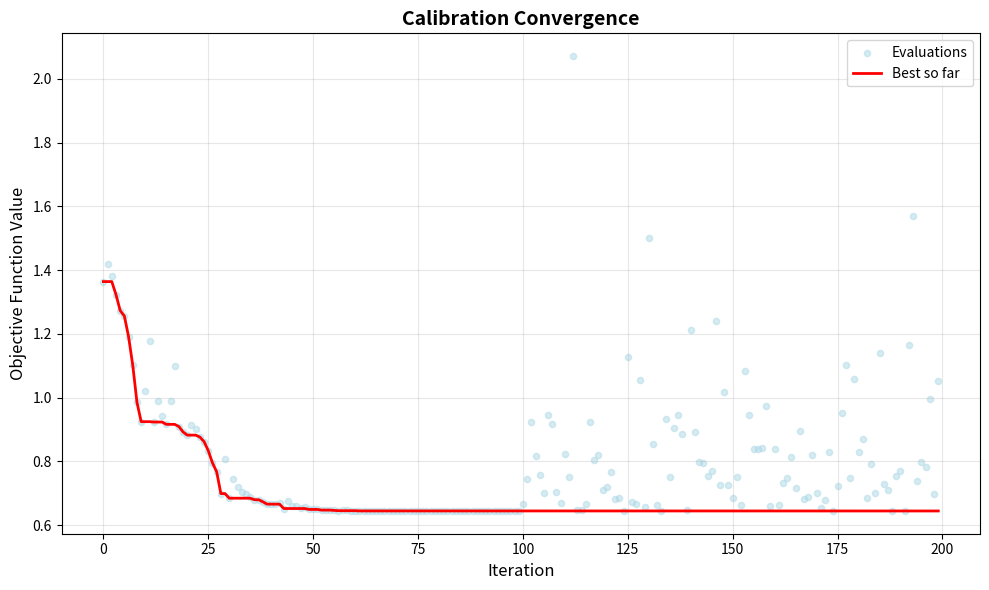
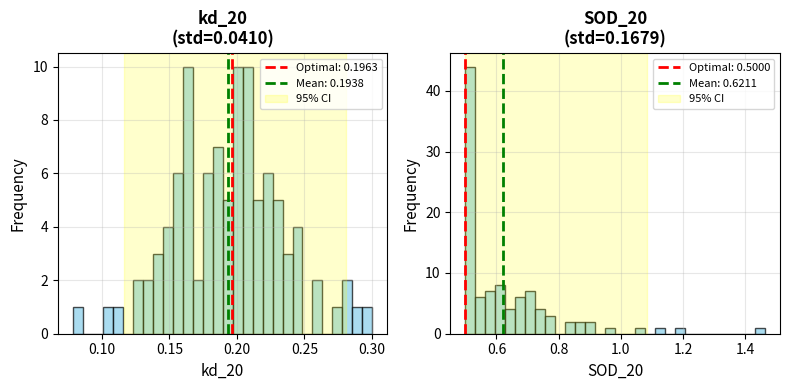

These figures' Python source, in order:
#!/usr/bin/env python3
# -*- coding: utf-8 -*-
"""
HydroClaude 参数校准工具 (Parameter Calibration Tool)

支持的功能：
- 多种优化算法 (Nelder-Mead, Powell, BFGS, Differential Evolution)
- 多种目标函数 (RMSE, NSE, MAE, PBIAS)
- 多参数同时校准
- 自动不确定性分析
- 校准报告生成

作者: HydroClaude Team
创建日期: 2025-11-02
"""

import numpy as np
from typing import Dict, List, Tuple, Callable, Optional
import json
from datetime import datetime


class ParameterCalibrator:
    """
    参数校准器

    支持使用观测数据自动校准模型参数
    """

    def __init__(self,
                 model_function: Callable,
                 observed_data: Dict[str, np.ndarray],
                 param_ranges: Dict[str, Tuple[float, float]],
                 objective_function: str = 'RMSE'):
        """
        初始化校准器

        Parameters
        ----------
        model_function : callable
            模型运行函数，接受参数字典，返回模拟结果字典
        observed_data : dict
            观测数据 {'variable': array}
        param_ranges : dict
            参数范围 {'param_name': (min, max)}
        objective_function : str
            目标函数类型: 'RMSE', 'NSE', 'MAE', 'PBIAS'
        """
        self.model_function = model_function
        self.observed_data = observed_data
        self.param_ranges = param_ranges
        self.objective_function = objective_function

        # 优化历史
        self.optimization_history = []
        self.best_params = None
        self.best_score = None
        self.n_evaluations = 0

    def _calculate_objective(self,
                            simulated: np.ndarray,
                            observed: np.ndarray) -> float:
        """
        计算目标函数值

        Parameters
        ----------
        simulated : array
            模拟值
        observed : array
            观测值

        Returns
        -------
        float
            目标函数值 (越小越好，除了NSE越大越好)
        """
        # 移除NaN值
        mask = ~(np.isnan(simulated) | np.isnan(observed))
        sim = simulated[mask]
        obs = observed[mask]

        if len(sim) == 0:
            return np.inf

        if self.objective_function == 'RMSE':
            # 均方根误差
            return np.sqrt(np.mean((sim - obs)**2))

        elif self.objective_function == 'NSE':
            # Nash-Sutcliffe效率系数 (转换为最小化问题)
            numerator = np.sum((obs - sim)**2)
            denominator = np.sum((obs - np.mean(obs))**2)
            if denominator == 0:
                return np.inf
            nse = 1 - numerator / denominator
            return -nse  # 转换为最小化

        elif self.objective_function == 'MAE':
            # 平均绝对误差
            return np.mean(np.abs(sim - obs))

        elif self.objective_function == 'PBIAS':
            # 百分比偏差
            pbias = 100 * np.sum(obs - sim) / np.sum(obs)
            return np.abs(pbias)

        else:
            raise ValueError(f"未知的目标函数: {self.objective_function}")

    def _objective_wrapper(self, params_array: np.ndarray) -> float:
        """
        目标函数包装器（用于优化算法）

        Parameters
        ----------
        params_array : array
            参数数组

        Returns
        -------
        float
            总目标函数值
        """
        # 转换为参数字典
        param_names = list(self.param_ranges.keys())
        params_dict = {name: params_array[i] for i, name in enumerate(param_names)}

        # 检查参数范围
        for name, value in params_dict.items():
            min_val, max_val = self.param_ranges[name]
            if value < min_val or value > max_val:
                return 1e10  # 返回大值表示不可行解

        # 运行模型
        try:
            results = self.model_function(params_dict)
        except Exception as e:
            print(f"   模型运行错误: {e}")
            return 1e10

        # 计算所有变量的目标函数
        total_score = 0.0
        n_vars = 0

        for var_name, obs_data in self.observed_data.items():
            if var_name in results:
                sim_data = results[var_name]
                score = self._calculate_objective(sim_data, obs_data)
                if not np.isinf(score):
                    total_score += score
                    n_vars += 1

        if n_vars == 0:
            return 1e10

        # 平均目标函数值
        avg_score = total_score / n_vars

        # 记录历史
        self.n_evaluations += 1
        self.optimization_history.append({
            'params': params_dict.copy(),
            'score': avg_score
        })

        # 更新最优解
        if self.best_score is None or avg_score < self.best_score:
            self.best_score = avg_score
            self.best_params = params_dict.copy()
            print(f"   第 {self.n_evaluations} 次评估: 新最优解 = {avg_score:.6f}")
            print(f"    参数: {params_dict}")

        return avg_score

    def calibrate_nelder_mead(self,
                             initial_params: Optional[Dict] = None,
                             max_iter: int = 200) -> Dict:
        """
        使用Nelder-Mead算法校准参数

        Parameters
        ----------
        initial_params : dict, optional
            初始参数值，默认使用范围中点
        max_iter : int
            最大迭代次数

        Returns
        -------
        dict
            校准结果
        """
        from scipy.optimize import minimize

        print("=" * 70)
        print("开始参数校准 (Nelder-Mead 算法)")
        print("=" * 70)

        # 初始参数
        param_names = list(self.param_ranges.keys())
        if initial_params is None:
            x0 = np.array([(self.param_ranges[name][0] + self.param_ranges[name][1]) / 2
                          for name in param_names])
        else:
            x0 = np.array([initial_params[name] for name in param_names])

        print(f"初始参数: {dict(zip(param_names, x0))}")
        print(f"目标函数: {self.objective_function}")
        print(f"最大迭代: {max_iter}")
        print()

        # 优化
        result = minimize(
            self._objective_wrapper,
            x0,
            method='Nelder-Mead',
            options={'maxiter': max_iter, 'disp': False}
        )

        # 结果
        optimal_params = {name: result.x[i] for i, name in enumerate(param_names)}

        print()
        print("=" * 70)
        print("校准完成!")
        print("=" * 70)
        print(f"目标函数值: {result.fun:.6f}")
        print(f"迭代次数: {result.nit}")
        print(f"函数评估次数: {self.n_evaluations}")
        print(f"收敛状态: {result.message}")
        print()
        print("最优参数:")
        for name, value in optimal_params.items():
            print(f"  {name:20s}: {value:.6f}")

        return {
            'optimal_params': optimal_params,
            'objective_value': result.fun,
            'n_iterations': result.nit,
            'n_evaluations': self.n_evaluations,
            'success': result.success,
            'message': result.message,
            'method': 'Nelder-Mead',
            'history': self.optimization_history
        }

    def calibrate_differential_evolution(self,
                                        max_iter: int = 100,
                                        population_size: int = 15) -> Dict:
        """
        使用差分进化算法校准参数

        差分进化是全局优化算法，不需要初始值，但计算量较大

        Parameters
        ----------
        max_iter : int
            最大迭代次数
        population_size : int
            种群大小

        Returns
        -------
        dict
            校准结果
        """
        from scipy.optimize import differential_evolution

        print("=" * 70)
        print("开始参数校准 (Differential Evolution 算法)")
        print("=" * 70)

        param_names = list(self.param_ranges.keys())
        bounds = [self.param_ranges[name] for name in param_names]

        print(f"参数范围:")
        for name, (min_val, max_val) in zip(param_names, bounds):
            print(f"  {name:20s}: [{min_val:.6f}, {max_val:.6f}]")
        print(f"目标函数: {self.objective_function}")
        print(f"最大迭代: {max_iter}")
        print(f"种群大小: {population_size}")
        print()

        # 优化
        result = differential_evolution(
            self._objective_wrapper,
            bounds,
            maxiter=max_iter,
            popsize=population_size,
            disp=False,
            seed=42
        )

        # 结果
        optimal_params = {name: result.x[i] for i, name in enumerate(param_names)}

        print()
        print("=" * 70)
        print("校准完成!")
        print("=" * 70)
        print(f"目标函数值: {result.fun:.6f}")
        print(f"迭代次数: {result.nit}")
        print(f"函数评估次数: {self.n_evaluations}")
        print(f"收敛状态: {result.message}")
        print()
        print("最优参数:")
        for name, value in optimal_params.items():
            print(f"  {name:20s}: {value:.6f}")

        return {
            'optimal_params': optimal_params,
            'objective_value': result.fun,
            'n_iterations': result.nit,
            'n_evaluations': self.n_evaluations,
            'success': result.success,
            'message': result.message,
            'method': 'Differential Evolution',
            'history': self.optimization_history
        }

    def analyze_uncertainty(self,
                           optimal_params: Dict,
                           n_samples: int = 100,
                           perturbation: float = 0.1) -> Dict:
        """
        分析参数不确定性

        使用蒙特卡洛方法在最优参数附近采样，评估不确定性

        Parameters
        ----------
        optimal_params : dict
            最优参数
        n_samples : int
            采样数量
        perturbation : float
            扰动幅度 (相对于参数范围的比例)

        Returns
        -------
        dict
            不确定性分析结果
        """
        print()
        print("=" * 70)
        print("参数不确定性分析")
        print("=" * 70)
        print(f"采样数量: {n_samples}")
        print(f"扰动幅度: {perturbation * 100:.1f}% of range")
        print()

        param_names = list(optimal_params.keys())
        objective_values = []
        parameter_samples = {name: [] for name in param_names}

        for i in range(n_samples):
            # 生成扰动参数
            perturbed_params = {}
            for name in param_names:
                min_val, max_val = self.param_ranges[name]
                param_range = max_val - min_val
                optimal_val = optimal_params[name]

                # 添加高斯扰动
                perturbation_val = np.random.normal(0, perturbation * param_range)
                new_val = optimal_val + perturbation_val

                # 确保在范围内
                new_val = np.clip(new_val, min_val, max_val)

                perturbed_params[name] = new_val
                parameter_samples[name].append(new_val)

            # 评估目标函数
            params_array = np.array([perturbed_params[name] for name in param_names])
            obj_val = self._objective_wrapper(params_array)
            objective_values.append(obj_val)

            if (i + 1) % 20 == 0:
                print(f"  已完成 {i+1}/{n_samples} 个样本")

        # 统计分析
        obj_array = np.array(objective_values)
        param_stats = {}

        print()
        print("参数不确定性统计:")
        print(f"{'参数名':<20s} {'最优值':<12s} {'均值':<12s} {'标准差':<12s} {'95% CI':<25s}")
        print("-" * 85)

        for name in param_names:
            samples = np.array(parameter_samples[name])
            mean_val = np.mean(samples)
            std_val = np.std(samples)
            ci_lower = np.percentile(samples, 2.5)
            ci_upper = np.percentile(samples, 97.5)

            param_stats[name] = {
                'optimal': optimal_params[name],
                'mean': mean_val,
                'std': std_val,
                'ci_lower': ci_lower,
                'ci_upper': ci_upper
            }

            print(f"{name:<20s} {optimal_params[name]:>11.6f} {mean_val:>11.6f} "
                  f"{std_val:>11.6f} [{ci_lower:.6f}, {ci_upper:.6f}]")

        print()
        print(f"目标函数不确定性:")
        print(f"  最优值: {np.min(obj_array):.6f}")
        print(f"  均值: {np.mean(obj_array):.6f}")
        print(f"  标准差: {np.std(obj_array):.6f}")
        print(f"  95% CI: [{np.percentile(obj_array, 2.5):.6f}, {np.percentile(obj_array, 97.5):.6f}]")

        return {
            'parameter_stats': param_stats,
            'objective_stats': {
                'optimal': np.min(obj_array),
                'mean': np.mean(obj_array),
                'std': np.std(obj_array),
                'ci_lower': np.percentile(obj_array, 2.5),
                'ci_upper': np.percentile(obj_array, 97.5)
            },
            'samples': parameter_samples,
            'objective_values': objective_values
        }

    def save_results(self,
                     results: Dict,
                     uncertainty: Optional[Dict] = None,
                     output_file: str = 'calibration_results.json') -> None:
        """
        保存校准结果

        Parameters
        ----------
        results : dict
            校准结果
        uncertainty : dict, optional
            不确定性分析结果
        output_file : str
            输出文件路径
        """
        output_data = {
            'calibration_info': {
                'timestamp': datetime.now().isoformat(),
                'objective_function': self.objective_function,
                'observed_variables': list(self.observed_data.keys()),
                'n_observations': {var: len(data) for var, data in self.observed_data.items()}
            },
            'calibration_results': {
                'optimal_params': results['optimal_params'],
                'objective_value': float(results['objective_value']),
                'n_iterations': int(results['n_iterations']),
                'n_evaluations': int(results['n_evaluations']),
                'method': results['method'],
                'success': bool(results['success'])
            }
        }

        if uncertainty is not None:
            output_data['uncertainty_analysis'] = {
                'parameter_stats': uncertainty['parameter_stats'],
                'objective_stats': uncertainty['objective_stats']
            }

        with open(output_file, 'w', encoding='utf-8') as f:
            json.dump(output_data, f, indent=2, ensure_ascii=False)

        print()
        print(f" 结果已保存到: {output_file}")

    def plot_convergence(self,
                        save_file: str = 'calibration_convergence.png') -> None:
        """
        绘制收敛曲线

        Parameters
        ----------
        save_file : str
            保存文件路径
        """
        try:
            import matplotlib.pyplot as plt
        except ImportError:
            print(" 需要安装matplotlib才能绘图")
            return

        if len(self.optimization_history) == 0:
            print(" 没有优化历史数据")
            return

        # 提取目标函数值
        iterations = np.arange(len(self.optimization_history))
        scores = np.array([h['score'] for h in self.optimization_history])

        # 计算累积最优值
        cumulative_best = np.minimum.accumulate(scores)

        fig, ax = plt.subplots(figsize=(10, 6))

        # 绘制所有评估点
        ax.scatter(iterations, scores, c='lightblue', alpha=0.5, s=20, label='Evaluations')

        # 绘制累积最优值
        ax.plot(iterations, cumulative_best, 'r-', linewidth=2, label='Best so far')

        ax.set_xlabel('Iteration', fontsize=12)
        ax.set_ylabel('Objective Function Value', fontsize=12)
        ax.set_title('Calibration Convergence', fontsize=14, fontweight='bold')
        ax.legend(fontsize=10)
        ax.grid(True, alpha=0.3)

        plt.tight_layout()
        plt.savefig(save_file, dpi=300, bbox_inches='tight')
        plt.close()

        print(f" 收敛曲线已保存到: {save_file}")

    def plot_parameter_uncertainty(self,
                                  uncertainty: Dict,
                                  save_file: str = 'parameter_uncertainty.png') -> None:
        """
        绘制参数不确定性图

        Parameters
        ----------
        uncertainty : dict
            不确定性分析结果
        save_file : str
            保存文件路径
        """
        try:
            import matplotlib.pyplot as plt
        except ImportError:
            print(" 需要安装matplotlib才能绘图")
            return

        param_stats = uncertainty['parameter_stats']
        param_names = list(param_stats.keys())
        n_params = len(param_names)

        fig, axes = plt.subplots(1, n_params, figsize=(4*n_params, 4))
        if n_params == 1:
            axes = [axes]

        for i, name in enumerate(param_names):
            ax = axes[i]
            stats = param_stats[name]
            samples = uncertainty['samples'][name]

            # 直方图
            ax.hist(samples, bins=30, alpha=0.7, color='skyblue', edgecolor='black')

            # 最优值线
            ax.axvline(stats['optimal'], color='red', linestyle='--', linewidth=2,
                      label=f"Optimal: {stats['optimal']:.4f}")

            # 均值线
            ax.axvline(stats['mean'], color='green', linestyle='--', linewidth=2,
                      label=f"Mean: {stats['mean']:.4f}")

            # 95% CI
            ax.axvspan(stats['ci_lower'], stats['ci_upper'], alpha=0.2, color='yellow',
                      label=f"95% CI")

            ax.set_xlabel(name, fontsize=11)
            ax.set_ylabel('Frequency', fontsize=11)
            ax.set_title(f'{name}\n(std={stats["std"]:.4f})', fontsize=12, fontweight='bold')
            ax.legend(fontsize=8)
            ax.grid(True, alpha=0.3)

        plt.tight_layout()
        plt.savefig(save_file, dpi=300, bbox_inches='tight')
        plt.close()

        print(f" 参数不确定性图已保存到: {save_file}")


def create_example_calibration():
    """
    创建一个示例校准案例

    演示如何使用校准工具
    """
    print("=" * 70)
    print("HydroClaude 参数校准示例")
    print("=" * 70)
    print()

    # 生成合成观测数据
    print("生成合成观测数据...")
    np.random.seed(42)

    # 真实参数
    true_kd_20 = 0.20
    true_SOD_20 = 1.5

    # 模拟"真实"观测数据
    n_obs = 50
    time = np.linspace(0, 10, n_obs)  # 10天

    # 简化的DO衰减模型
    DO_true = 8.0 * np.exp(-true_kd_20 * time) - true_SOD_20 * time * 0.1
    DO_true = np.maximum(DO_true, 2.0)  # 最小DO

    # 添加观测噪声
    DO_obs = DO_true + np.random.normal(0, 0.3, n_obs)

    print(f"  生成了 {n_obs} 个DO观测点")
    print(f"  真实参数: kd_20={true_kd_20}, SOD_20={true_SOD_20}")
    print()

    # 定义模型函数
    def simple_do_model(params):
        """简化的DO模型"""
        kd_20 = params['kd_20']
        SOD_20 = params['SOD_20']

        DO_sim = 8.0 * np.exp(-kd_20 * time) - SOD_20 * time * 0.1
        DO_sim = np.maximum(DO_sim, 0.0)

        return {'DO': DO_sim}

    # 创建校准器
    observed_data = {'DO': DO_obs}
    param_ranges = {
        'kd_20': (0.05, 0.50),
        'SOD_20': (0.5, 3.0)
    }

    calibrator = ParameterCalibrator(
        model_function=simple_do_model,
        observed_data=observed_data,
        param_ranges=param_ranges,
        objective_function='RMSE'
    )

    # 运行校准 (Nelder-Mead)
    results = calibrator.calibrate_nelder_mead(max_iter=100)

    # 不确定性分析
    uncertainty = calibrator.analyze_uncertainty(
        results['optimal_params'],
        n_samples=100,
        perturbation=0.1
    )

    # 保存结果
    calibrator.save_results(results, uncertainty, 'example_calibration_results.json')

    # 绘图
    calibrator.plot_convergence('example_calibration_convergence.png')
    calibrator.plot_parameter_uncertainty(uncertainty, 'example_parameter_uncertainty.png')

    print()
    print("=" * 70)
    print("示例完成!")
    print("=" * 70)
    print()
    print("对比真实参数:")
    print(f"  kd_20:  真实={true_kd_20:.4f}, 校准={results['optimal_params']['kd_20']:.4f}, "
          f"误差={abs(results['optimal_params']['kd_20']-true_kd_20)/true_kd_20*100:.2f}%")
    print(f"  SOD_20: 真实={true_SOD_20:.4f}, 校准={results['optimal_params']['SOD_20']:.4f}, "
          f"误差={abs(results['optimal_params']['SOD_20']-true_SOD_20)/true_SOD_20*100:.2f}%")


if __name__ == '__main__':
    # 运行示例
    create_example_calibration()
